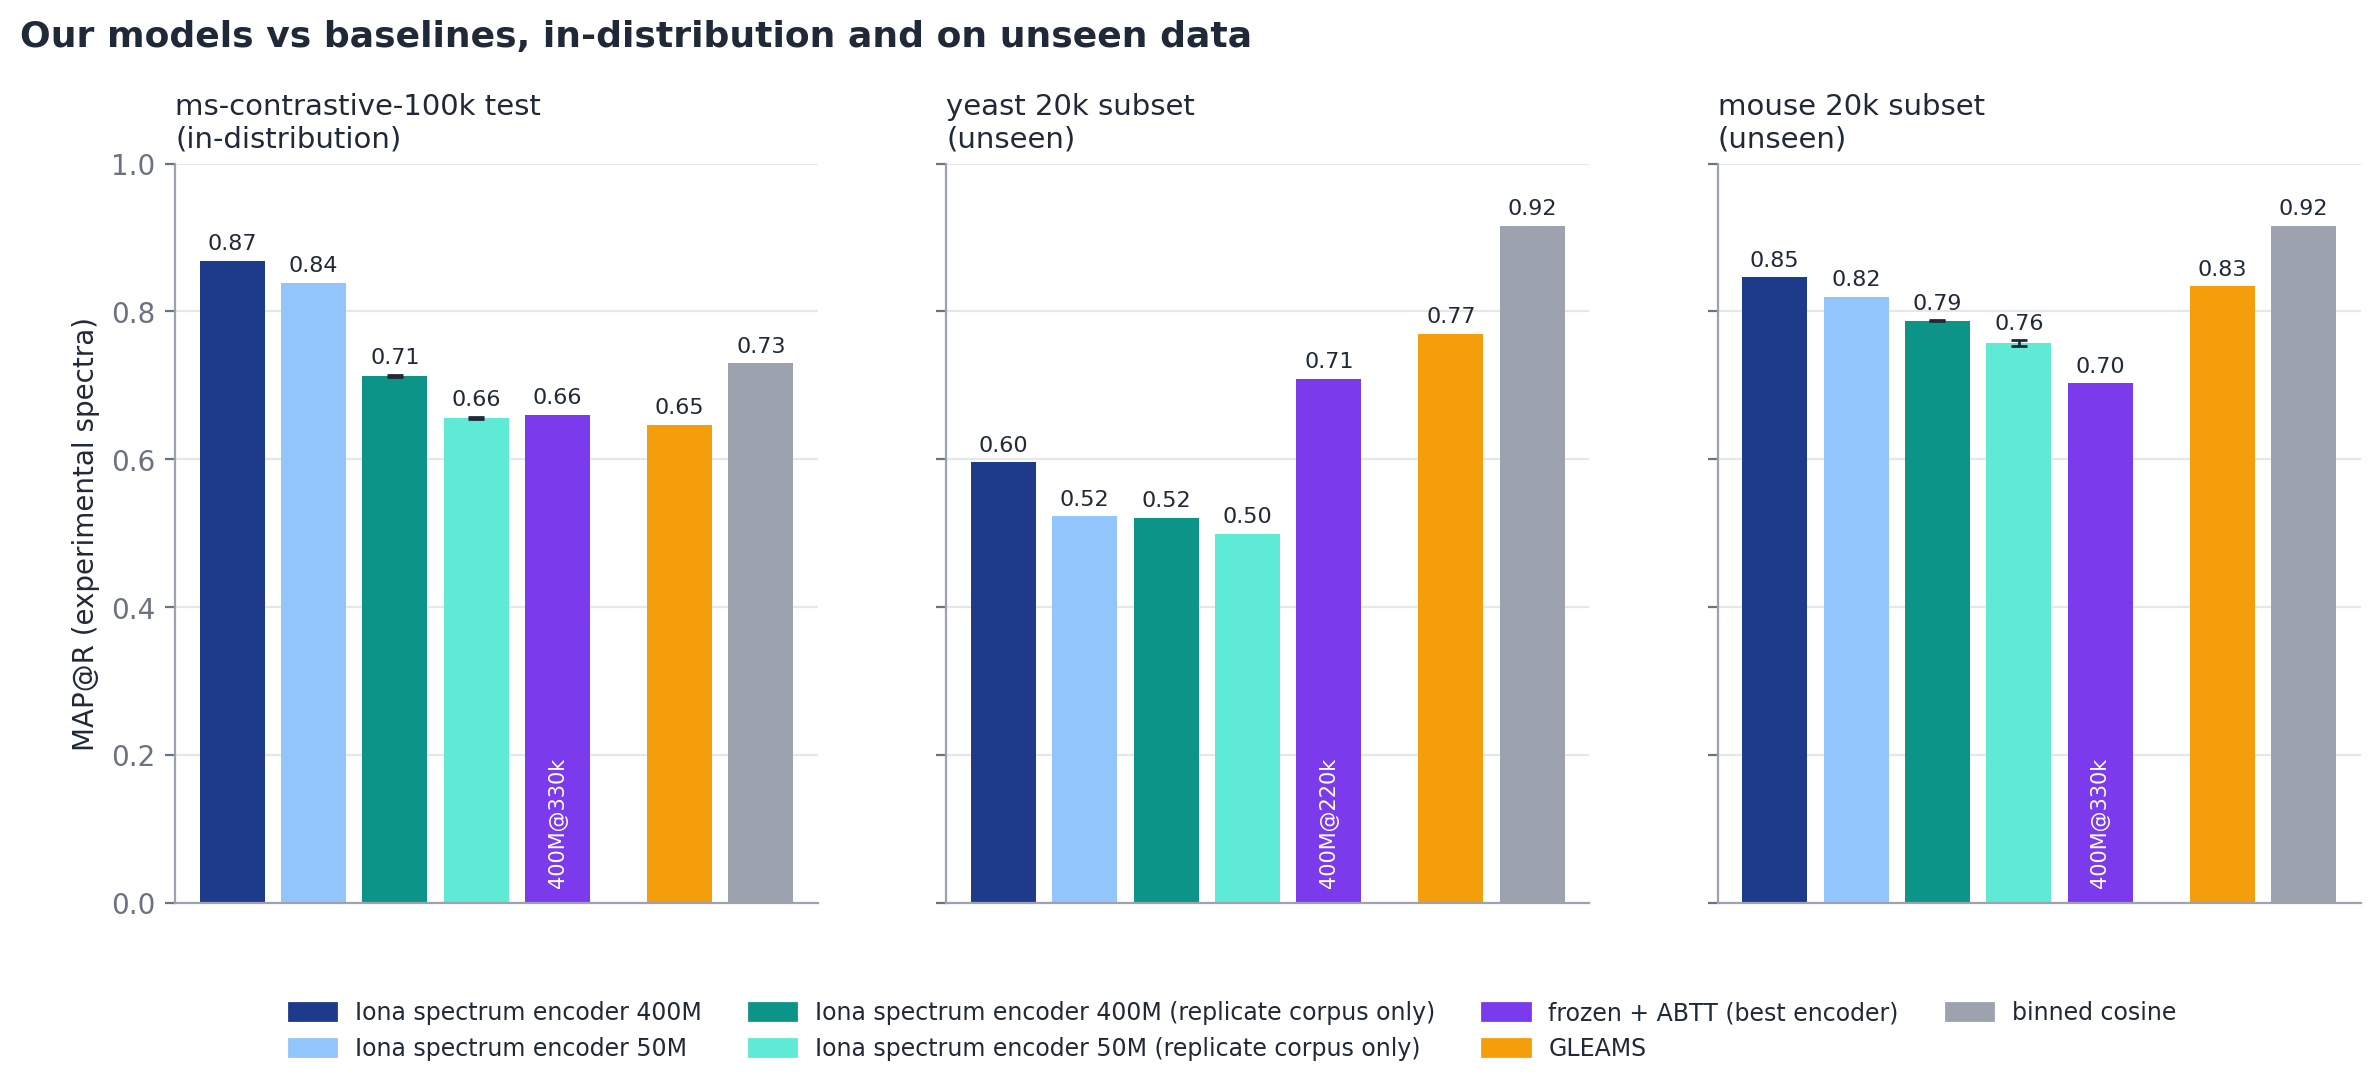

The data file committed next to this chart (first rows):
benchmark, model, scale, pretrain_ckpt, finetune_stage, seed, map_at_r, hit_at_1, note
ms-contrastive-100k, Iona spectrum encoder 400M, 400m, 220k, final, 0, 0.8682, 0.9134, C7 (replicate corpus -> ms-contrastive-1…
ms-contrastive-100k, Iona spectrum encoder 50M, 50m, 220k, final, 1, 0.8387, 0.8934, C7 (replicate corpus -> ms-contrastive-1…
ms-contrastive-100k, Iona spectrum encoder 400M (replicate co…, 400m, 220k, final, 0, 0.7113, 0.8084, replicate corpus only (12 ep)
ms-contrastive-100k, Iona spectrum encoder 400M (replicate co…, 400m, 220k, final, 1, 0.7138, 0.8092, replicate corpus only (12 ep)
ms-contrastive-100k, Iona spectrum encoder 400M (replicate co…, 400m, 220k, final, 2, 0.7139, 0.8103, replicate corpus only (12 ep)
ms-contrastive-100k, Iona spectrum encoder 50M (replicate cor…, 50m, 220k, final, 0, 0.6568, 0.7658, replicate corpus only (24 ep)
ms-contrastive-100k, Iona spectrum encoder 50M (replicate cor…, 50m, 220k, final, 1, 0.6545, 0.7639, replicate corpus only (24 ep)
ms-contrastive-100k, Iona spectrum encoder 50M (replicate cor…, 50m, 220k, final, 2, 0.6564, 0.7668, replicate corpus only (24 ep)
ms-contrastive-100k, frozen + ABTT (best encoder), 400m, 330k, , , 0.6599, , frozen encoder, layer block16, ABTT D=12…
yeast-20k, Iona spectrum encoder 400M, 400m, 220k, final, 0, 0.5956, 0.7792, C7 (replicate corpus -> ms-contrastive-1…
yeast-20k, Iona spectrum encoder 50M, 50m, 220k, final, 1, 0.5227, 0.7342, C7 (replicate corpus -> ms-contrastive-1…
yeast-20k, Iona spectrum encoder 400M (replicate co…, 400m, 220k, final, 0, 0.5205, 0.7409, replicate corpus only (12 ep)
yeast-20k, Iona spectrum encoder 50M (replicate cor…, 50m, 220k, final, 1, 0.4991, 0.725, replicate corpus only (24 ep)
yeast-20k, frozen + ABTT (best encoder), 400m, 220k, , , 0.7089, , frozen encoder, layer block14, ABTT D=12…
mouse-20k, Iona spectrum encoder 400M, 400m, 220k, final, 0, 0.846, 0.9321, C7 (replicate corpus -> ms-contrastive-1…
mouse-20k, Iona spectrum encoder 50M, 50m, 220k, final, 1, 0.8196, 0.916, C7 (replicate corpus -> ms-contrastive-1…
mouse-20k, Iona spectrum encoder 400M (replicate co…, 400m, 220k, final, 0, 0.7868, 0.9109, replicate corpus only (12 ep)
mouse-20k, Iona spectrum encoder 400M (replicate co…, 400m, 220k, final, 1, 0.7868, 0.9128, replicate corpus only (12 ep)
mouse-20k, Iona spectrum encoder 400M (replicate co…, 400m, 220k, final, 2, 0.7878, 0.9136, replicate corpus only (12 ep)
mouse-20k, Iona spectrum encoder 50M (replicate cor…, 50m, 220k, final, 0, 0.754, 0.8924, replicate corpus only (24 ep)
mouse-20k, Iona spectrum encoder 50M (replicate cor…, 50m, 220k, final, 1, 0.7547, 0.892, replicate corpus only (24 ep)
mouse-20k, Iona spectrum encoder 50M (replicate cor…, 50m, 220k, final, 2, 0.7612, 0.8958, replicate corpus only (24 ep)
mouse-20k, frozen + ABTT (best encoder), 400m, 330k, , , 0.7027, , frozen encoder, layer block14, ABTT D=12…
ms-contrastive-100k, GLEAMS, , , , , 0.6465, 0.7461, 
ms-contrastive-100k, binned cosine, , , , , 0.6711, 0.7706, binned cosine (1 Da bins)
ms-contrastive-100k, binned cosine, , , , , 0.7295, 0.8192, binned cosine (0.1 Da bins) [plotted: be…
yeast-20k, GLEAMS, , , , , 0.7699, 0.8857, 
yeast-20k, binned cosine, , , , , 0.9157, 0.9666, binned cosine (1 Da bins)
yeast-20k, binned cosine, , , , , 0.9159, 0.9654, binned cosine (0.1 Da bins) [plotted: be…
mouse-20k, GLEAMS, , , , , 0.8339, 0.9307, 
mouse-20k, binned cosine, , , , , 0.9091, 0.9677, binned cosine (1 Da bins)
mouse-20k, binned cosine, , , , , 0.9158, 0.9711, binned cosine (0.1 Da bins) [plotted: be…
